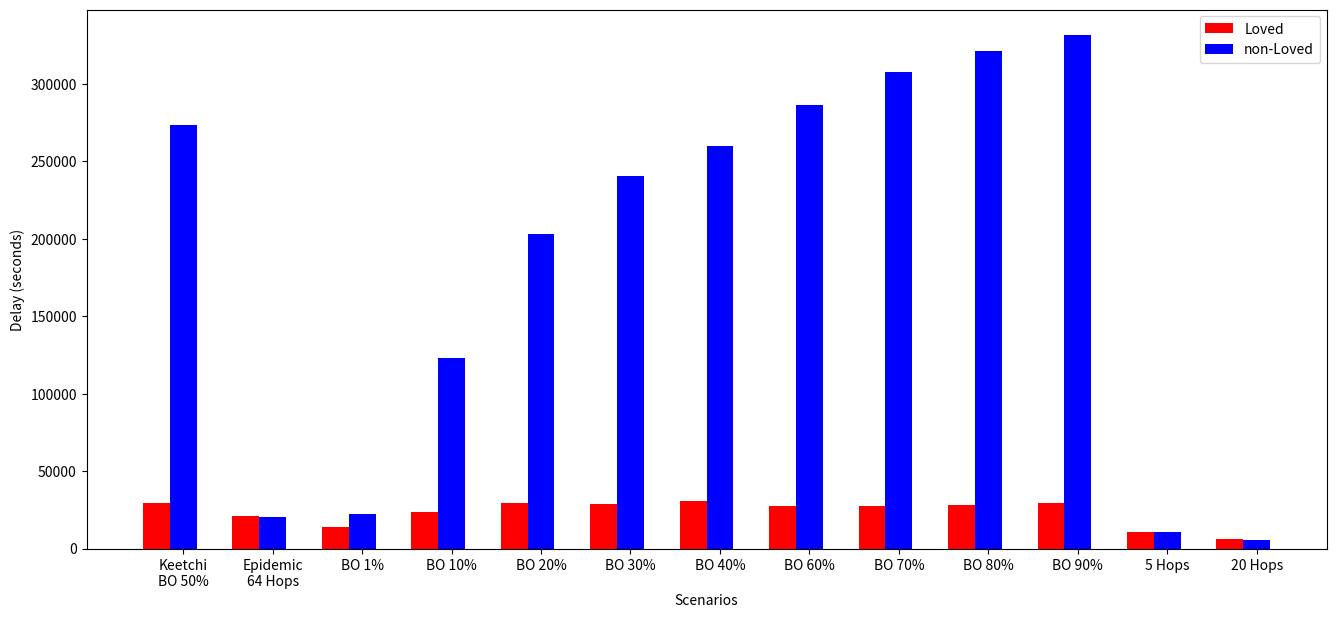
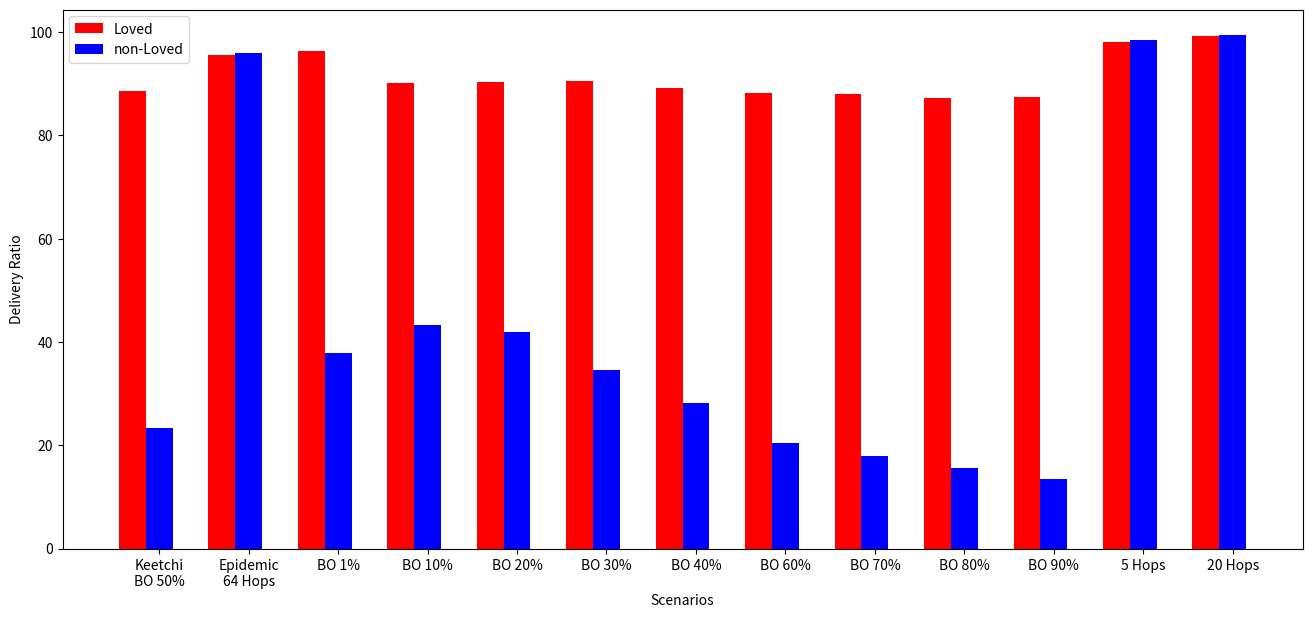
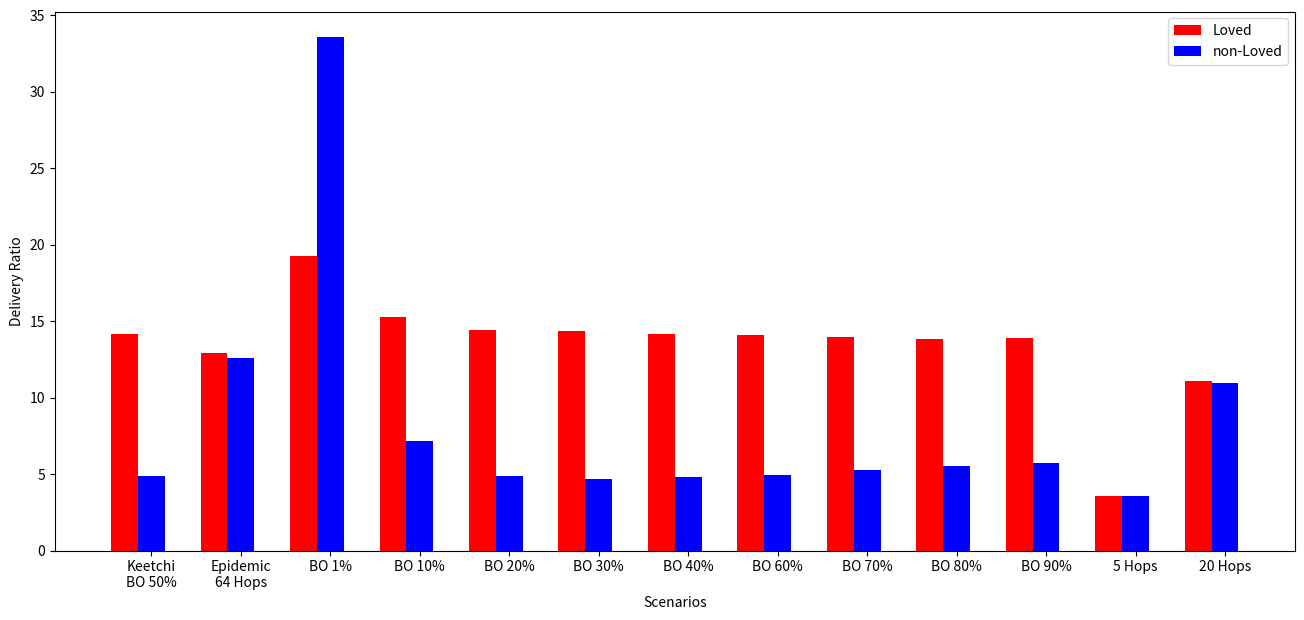
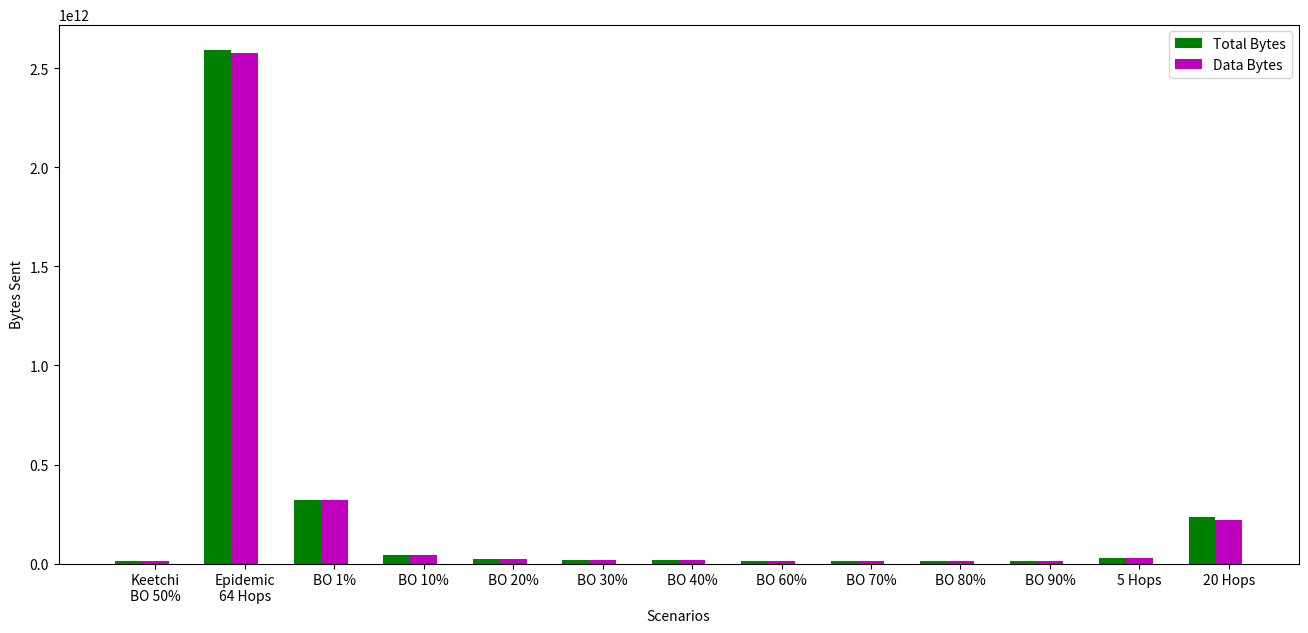

Write Python code to recreate these figures, in order.
#!/usr/bin/python
# Script to plot the summary stats
#
# Author: Asanga Udugama (adu@comnets.uni-bremen.de)
# Date: 04-jan-2018

import numpy as np
import matplotlib.pyplot as plt


bar_pos = np.arange(13)
bar_width = 0.3
scenarios = ['Keetchi\nBO 50%', 'Epidemic\n64 Hops', 'BO 1%', 'BO 10%', 'BO 20%', 'BO 30%', 'BO 40%', 'BO 60%', 'BO 70%', 'BO 80%', 'BO 90%', '5 Hops', '20 Hops']



delay_loved     = [29296.46,  20873.49, 14206.18,  23314.24,  29534.80,  28582.61,  30552.05,  27311.33,  27249.69,  28330.67,  29364.66, 10951.11, 5969.59]
delay_non_loved = [273680.32, 20269.57, 22125.05, 123019.16, 203034.56, 240696.67, 259869.70, 286365.19, 307256.40, 320889.84, 331327.11, 10614.21, 5807.61]

plt.close('all')
fig = plt.figure(num=1, figsize=(16, 7))
bar1 = plt.bar(bar_pos - bar_width, delay_loved, bar_width, color='r')
bar2 = plt.bar(bar_pos, delay_non_loved, bar_width, color='b')

plt.ylabel('Delay (seconds)')
plt.xlabel('Scenarios')
plt.xticks(bar_pos + bar_width)
plt.xticks(np.arange(13), scenarios)
plt.legend((bar1[0], bar2[0]), ('Loved', 'non-Loved'))

plt.show()
fig.savefig('comp_delay.pdf', bbox_inches='tight')
plt.close(fig)



dratio_loved      = [88.59, 95.59, 96.29, 90.21, 90.23, 90.52, 89.22, 88.21, 87.92, 87.16, 87.36, 98.13, 99.20]
dration_non_loved = [23.27, 95.95, 37.84, 43.20, 41.93, 34.48, 28.24, 20.49, 18.00, 15.51, 13.43, 98.44, 99.39]

plt.close('all')
fig = plt.figure(num=1, figsize=(16, 7))
bar1 = plt.bar(bar_pos - bar_width, dratio_loved, bar_width, color='r')
bar2 = plt.bar(bar_pos, dration_non_loved, bar_width, color='b')

plt.ylabel('Delivery Ratio')
plt.xlabel('Scenarios')
plt.xticks(bar_pos + bar_width)
plt.xticks(np.arange(13), scenarios)
plt.legend((bar1[0], bar2[0]), ('Loved', 'non-Loved'))

plt.show()
fig.savefig('comp_dratio.pdf', bbox_inches='tight')
plt.close(fig)


hops_loved        = [14.17, 12.89, 19.26,  15.27, 14.43, 14.33, 14.15,  14.11,  13.95,  13.86,  13.88,   3.55,  11.10]
hops_non_loved    = [ 4.87, 12.59, 33.58,   7.16,  4.90,  4.67,  4.82,   4.96,   5.25,   5.56,   5.71,   3.55,  10.94]


plt.close('all')
fig = plt.figure(num=1, figsize=(16, 7))
bar1 = plt.bar(bar_pos - bar_width, hops_loved, bar_width, color='r')
bar2 = plt.bar(bar_pos, hops_non_loved, bar_width, color='b')

plt.ylabel('Delivery Ratio')
plt.xlabel('Scenarios')
plt.xticks(bar_pos + bar_width)
plt.xticks(np.arange(13), scenarios)
plt.legend((bar1[0], bar2[0]), ('Loved', 'non-Loved'))

plt.show()
fig.savefig('comp_hops.pdf', bbox_inches='tight')
plt.close(fig)


bytes_sent        = [14218146725, 2592234272932, 321024209125, 41844570550, 25260012550, 19428700625, 16349251200, 12951728575, 12035383425, 11145113300, 10551853850, 29856790384, 232990373875]
bytes_data        = [14218146725, 2575650789300, 321024209125, 41844570550, 25260012550, 19428700625, 16349251200, 12951728575, 12035383425, 11145113300, 10551853850, 26449518900, 222232545875]

plt.close('all')
fig = plt.figure(num=1, figsize=(16, 7))
bar1 = plt.bar(bar_pos - bar_width, bytes_sent, bar_width, color='g')
bar2 = plt.bar(bar_pos, bytes_data, bar_width, color='m')

plt.ylabel('Bytes Sent')
plt.xlabel('Scenarios')
plt.xticks(bar_pos + bar_width)
plt.xticks(np.arange(13), scenarios)
plt.legend((bar1[0], bar2[0]), ('Total Bytes', 'Data Bytes'))

plt.show()
fig.savefig('comp_bytes.pdf', bbox_inches='tight')
plt.close(fig)
